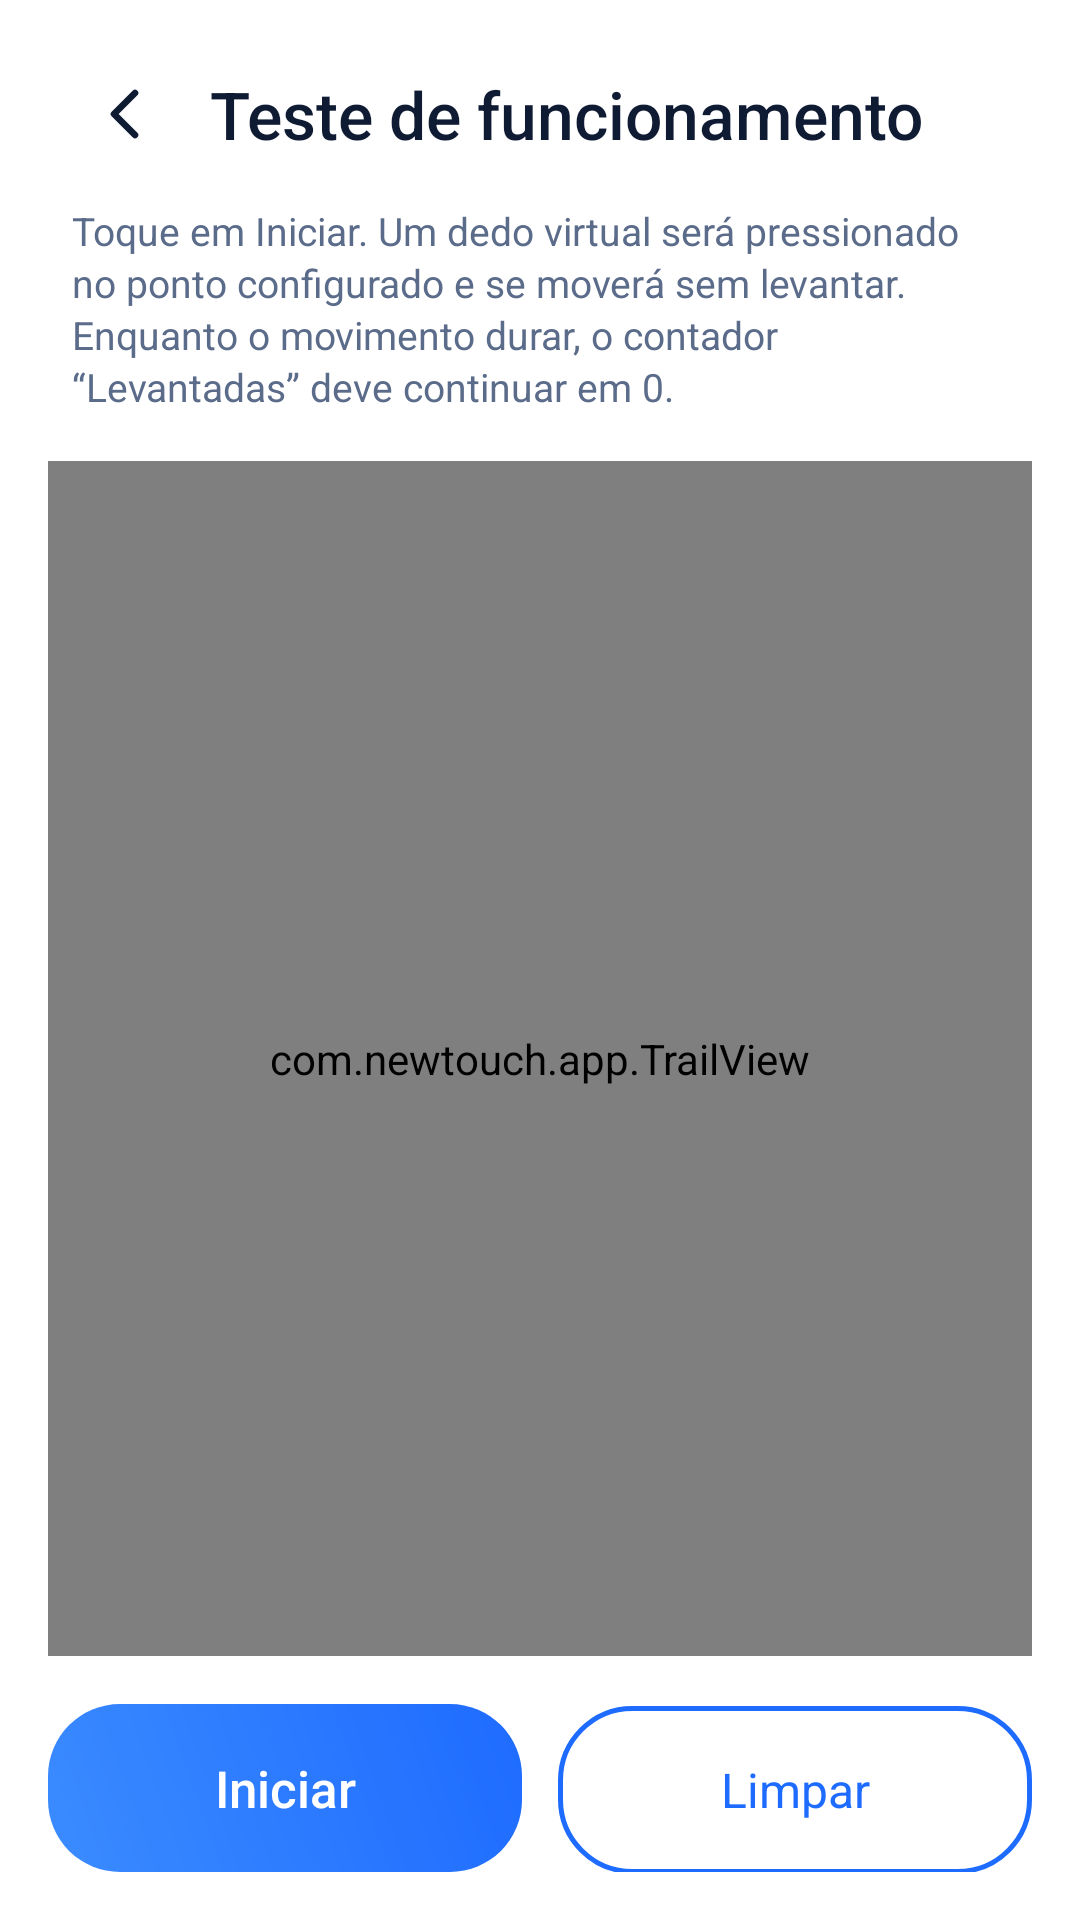

This screen was rendered from an Android layout file. Write that file and the resources it references.
<!-- AndroidManifest.xml: application theme Theme.NewTouch -->
<!-- res/layout/activity_test.xml -->
<?xml version="1.0" encoding="utf-8"?>
<LinearLayout xmlns:android="http://schemas.android.com/apk/res/android"
    android:layout_width="match_parent"
    android:layout_height="match_parent"
    android:background="@color/white"
    android:orientation="vertical">

    <LinearLayout
        android:layout_width="match_parent"
        android:layout_height="wrap_content"
        android:gravity="center_vertical"
        android:orientation="horizontal"
        android:paddingStart="20dp"
        android:paddingTop="16dp"
        android:paddingEnd="20dp">

        <ImageView
            android:id="@+id/btnBack"
            android:layout_width="44dp"
            android:layout_height="44dp"
            android:clickable="true"
            android:contentDescription="Voltar"
            android:focusable="true"
            android:padding="10dp"
            android:src="@drawable/ic_back" />

        <TextView
            android:layout_width="wrap_content"
            android:layout_height="wrap_content"
            android:layout_marginStart="6dp"
            android:fontFamily="sans-serif-medium"
            android:text="Teste de funcionamento"
            android:textColor="@color/ink"
            android:textSize="22sp" />
    </LinearLayout>

    <TextView
        android:id="@+id/testHint"
        android:layout_width="match_parent"
        android:layout_height="wrap_content"
        android:lineSpacingExtra="2dp"
        android:paddingStart="24dp"
        android:paddingTop="8dp"
        android:paddingEnd="24dp"
        android:text="Toque em Iniciar. Um dedo virtual será pressionado no ponto configurado e se moverá sem levantar. Enquanto o movimento durar, o contador “Levantadas” deve continuar em 0."
        android:textColor="@color/ink_soft"
        android:textSize="13sp" />

    <com.newtouch.app.TrailView
        android:id="@+id/trail"
        android:layout_width="match_parent"
        android:layout_height="0dp"
        android:layout_margin="16dp"
        android:layout_weight="1"
        android:background="@drawable/bg_trail"
        android:clipToOutline="true" />

    <LinearLayout
        android:layout_width="match_parent"
        android:layout_height="wrap_content"
        android:orientation="horizontal"
        android:paddingStart="16dp"
        android:paddingEnd="16dp"
        android:paddingBottom="16dp">

        <TextView
            android:id="@+id/btnStart"
            android:layout_width="0dp"
            android:layout_height="56dp"
            android:layout_marginEnd="6dp"
            android:layout_weight="1"
            android:background="@drawable/bg_gradient"
            android:clickable="true"
            android:focusable="true"
            android:fontFamily="sans-serif-medium"
            android:gravity="center"
            android:text="Iniciar"
            android:textColor="@color/white"
            android:textSize="17sp" />

        <TextView
            android:id="@+id/btnClear"
            android:layout_width="0dp"
            android:layout_height="56dp"
            android:layout_marginStart="6dp"
            android:layout_weight="1"
            android:background="@drawable/bg_outline"
            android:clickable="true"
            android:focusable="true"
            android:gravity="center"
            android:text="Limpar"
            android:textColor="@color/blue_primary"
            android:textSize="16sp" />
    </LinearLayout>
</LinearLayout>
<!-- resources referenced by this layout -->
<resources>
  <color name="blue_primary">#1E6BFF</color>
  <color name="ink">#0F1B33</color>
  <color name="ink_soft">#5B6B8A</color>
  <color name="white">#FFFFFF</color>
  <!-- drawable bg_gradient (drawable) -->
  <?xml version="1.0" encoding="utf-8"?>
  <shape xmlns:android="http://schemas.android.com/apk/res/android" android:shape="rectangle">
      <gradient android:angle="45" android:startColor="@color/blue_mid" android:endColor="@color/blue_primary" />
      <corners android:radius="24dp" />
  </shape>
  <!-- drawable bg_outline (drawable) -->
  <?xml version="1.0" encoding="utf-8"?>
  <shape xmlns:android="http://schemas.android.com/apk/res/android" android:shape="rectangle">
      <solid android:color="@color/white" />
      <stroke android:width="1.5dp" android:color="@color/blue_primary" />
      <corners android:radius="24dp" />
  </shape>
  <!-- drawable bg_trail (drawable) -->
  <?xml version="1.0" encoding="utf-8"?>
  <shape xmlns:android="http://schemas.android.com/apk/res/android" android:shape="rectangle">
      <solid android:color="@color/blue_light" />
      <stroke android:width="1dp" android:color="@color/blue_stroke" />
      <corners android:radius="20dp" />
  </shape>
  <!-- drawable ic_back (drawable) -->
  <vector xmlns:android="http://schemas.android.com/apk/res/android" android:width="24dp" android:height="24dp" android:viewportWidth="24" android:viewportHeight="24">
      <path android:strokeColor="#FF0F1B33" android:strokeWidth="2.2" android:strokeLineCap="round" android:strokeLineJoin="round" android:pathData="M15,5L8,12L15,19" />
  </vector>
  <style name="Theme.NewTouch" parent="Theme.Material3.Light.NoActionBar">
          <item name="colorPrimary">@color/blue_primary</item>
          <item name="colorOnPrimary">@color/white</item>
          <item name="colorSecondaryContainer">@color/blue_light</item>
          <item name="colorOnSecondaryContainer">@color/blue_dark</item>
          <item name="android:windowBackground">@color/white</item>
          <item name="android:statusBarColor">@color/white</item>
          <item name="android:navigationBarColor">@color/white</item>
          <item name="android:windowLightStatusBar">true</item>
          <item name="android:windowLightNavigationBar">true</item>
          <item name="android:textColorPrimary">@color/ink</item>
      </style>
  <color name="blue_mid">#3B8BFF</color>
  <color name="blue_light">#EAF2FF</color>
  <color name="blue_stroke">#D6E4FF</color>
  <color name="blue_dark">#0B3FD1</color>
</resources>
